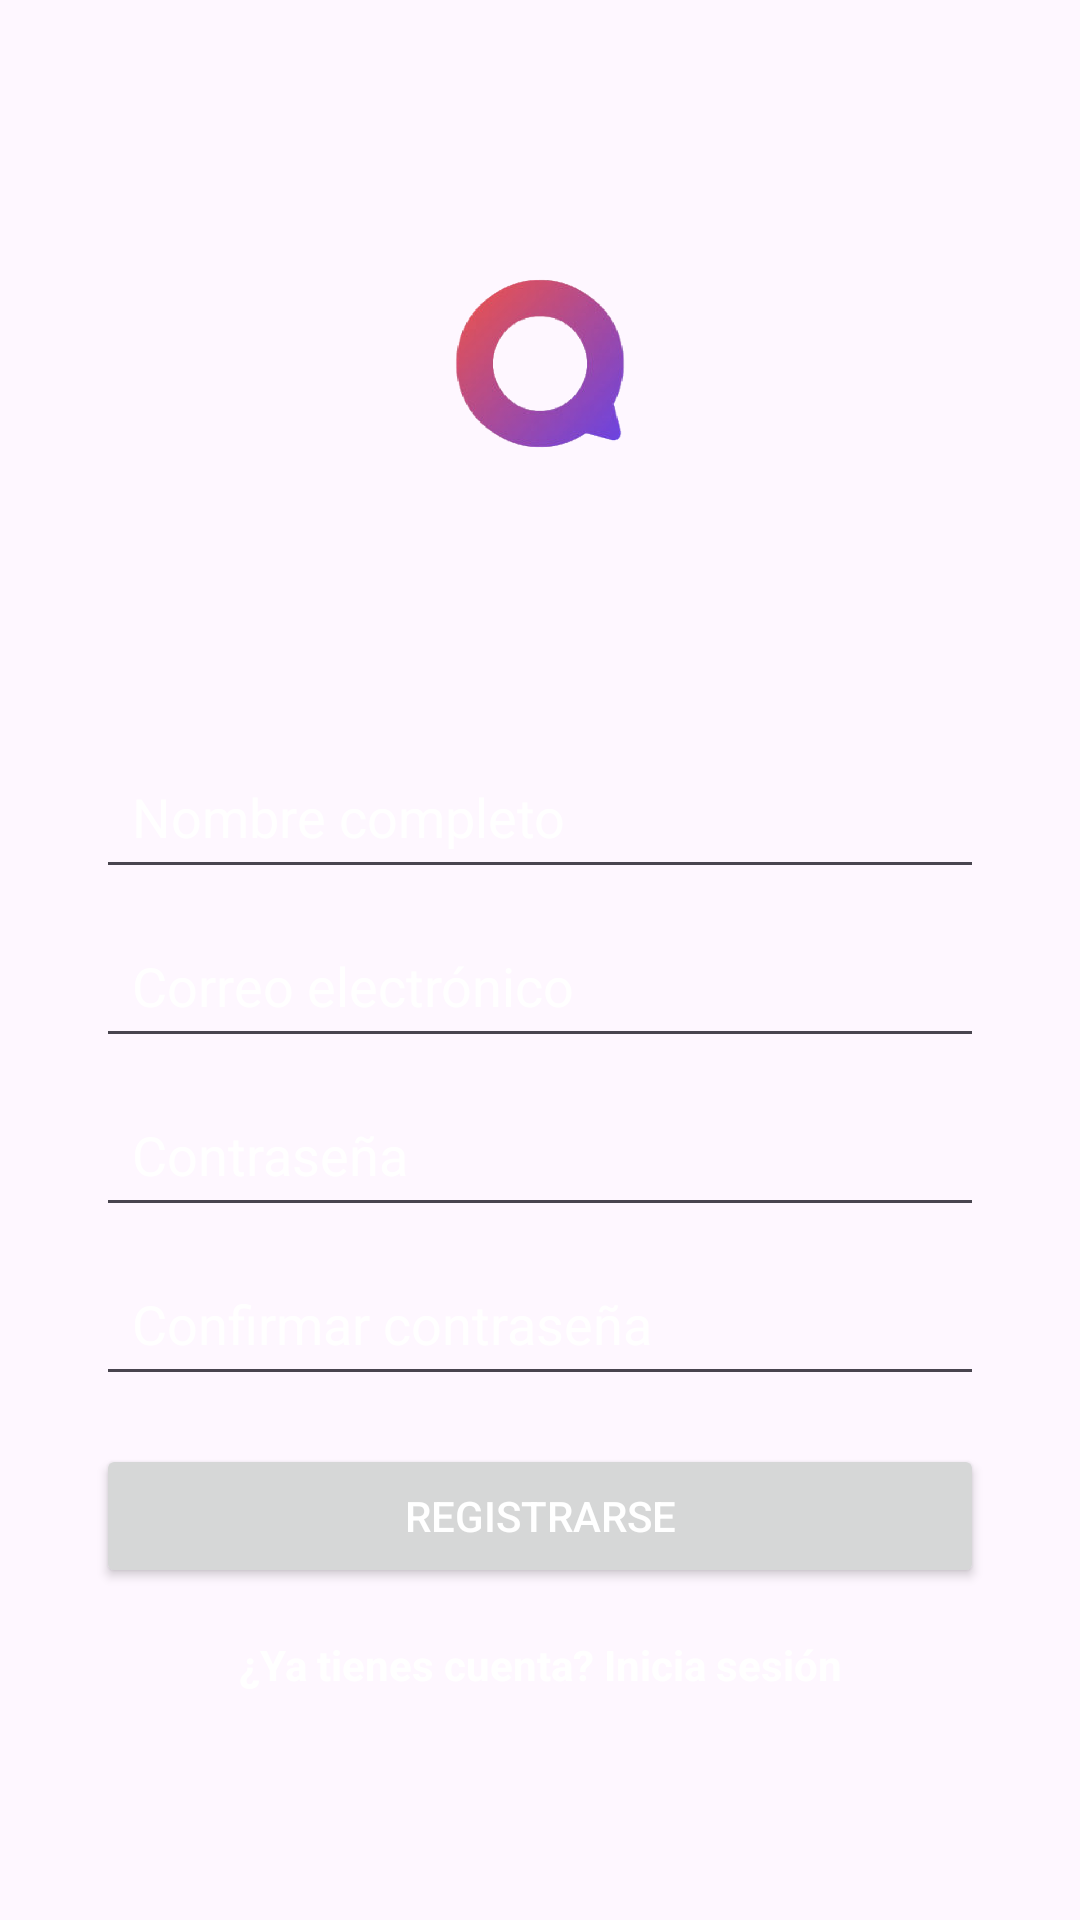

Layout XML and referenced resources for this Android screen:
<!-- AndroidManifest.xml: application theme Theme.ExamenChat -->
<!-- res/layout/registro_activity.xml -->
<?xml version="1.0" encoding="utf-8"?>
<androidx.constraintlayout.widget.ConstraintLayout xmlns:android="http://schemas.android.com/apk/res/android"
    xmlns:app="http://schemas.android.com/apk/res-auto"
    xmlns:tools="http://schemas.android.com/tools"
    android:layout_width="match_parent"
    android:layout_height="match_parent"
    tools:context=".RegistroActivity">

    <ImageView
        android:id="@+id/FondoRegistro"
        android:layout_width="0dp"
        android:layout_height="0dp"
        android:scaleType="centerCrop"
        app:layout_constraintBottom_toBottomOf="parent"
        app:layout_constraintEnd_toEndOf="parent"
        app:layout_constraintStart_toStartOf="parent"
        app:layout_constraintTop_toTopOf="parent"
        app:srcCompat="@drawable/v904_nunny_010_d" />

    <ImageView
        android:id="@+id/logoRegistro"
        android:layout_width="200dp"
        android:layout_height="200dp"
        android:layout_marginTop="32dp"
        android:src="@drawable/logo_chat_color"
        app:layout_constraintEnd_toEndOf="parent"
        app:layout_constraintStart_toStartOf="parent"
        app:layout_constraintTop_toTopOf="parent"
        app:srcCompat="@drawable/logo_chat_color" />

    <EditText
        android:id="@+id/editTextName"
        android:layout_width="0dp"
        android:layout_height="wrap_content"
        android:hint="Nombre completo"
        android:inputType="textPersonName"
        android:padding="12dp"
        android:textColor="#FFFFFF"
        android:textColorHint="#FFFFFF"
        app:layout_constraintTop_toBottomOf="@+id/logoRegistro"
        app:layout_constraintStart_toStartOf="parent"
        app:layout_constraintEnd_toEndOf="parent"
        android:layout_marginHorizontal="32dp"
        android:layout_marginTop="16dp" />

    <EditText
        android:id="@+id/editTextEmail"
        android:layout_width="0dp"
        android:layout_height="wrap_content"
        android:hint="Correo electrónico"
        android:inputType="textEmailAddress"
        android:padding="12dp"
        android:textColor="#FFFFFF"
        android:textColorHint="#FFFFFF"
        app:layout_constraintTop_toBottomOf="@+id/editTextName"
        app:layout_constraintStart_toStartOf="parent"
        app:layout_constraintEnd_toEndOf="parent"
        android:layout_marginHorizontal="32dp"
        android:layout_marginTop="8dp" />

    <EditText
        android:id="@+id/editTextPassword"
        android:layout_width="0dp"
        android:layout_height="wrap_content"
        android:hint="Contraseña"
        android:inputType="textPassword"
        android:padding="12dp"
        android:textColor="#FFFFFF"
        android:textColorHint="#FFFFFF"
        app:layout_constraintTop_toBottomOf="@+id/editTextEmail"
        app:layout_constraintStart_toStartOf="parent"
        app:layout_constraintEnd_toEndOf="parent"
        android:layout_marginHorizontal="32dp"
        android:layout_marginTop="8dp" />

    <EditText
        android:id="@+id/editTextConfirmPassword"
        android:layout_width="0dp"
        android:layout_height="wrap_content"
        android:hint="Confirmar contraseña"
        android:inputType="textPassword"
        android:padding="12dp"
        android:textColor="#FFFFFF"
        android:textColorHint="#FFFFFF"
        app:layout_constraintTop_toBottomOf="@+id/editTextPassword"
        app:layout_constraintStart_toStartOf="parent"
        app:layout_constraintEnd_toEndOf="parent"
        android:layout_marginHorizontal="32dp"
        android:layout_marginTop="8dp" />

    <Button
        android:id="@+id/buttonRegister"
        android:layout_width="0dp"
        android:layout_height="wrap_content"
        android:text="Registrarse"
        android:textColor="#FFFFFF"
        app:layout_constraintTop_toBottomOf="@+id/editTextConfirmPassword"
        app:layout_constraintStart_toStartOf="parent"
        app:layout_constraintEnd_toEndOf="parent"
        android:layout_marginHorizontal="32dp"
        android:layout_marginTop="16dp" />

    <TextView
        android:id="@+id/textViewLogin"
        android:layout_width="wrap_content"
        android:layout_height="wrap_content"
        android:text="¿Ya tienes cuenta? Inicia sesión"
        android:textColor="#FFFFFF"
        android:textStyle="bold"
        android:clickable="true"
        android:focusable="true"
        app:layout_constraintTop_toBottomOf="@+id/buttonRegister"
        app:layout_constraintStart_toStartOf="parent"
        app:layout_constraintEnd_toEndOf="parent"
        android:layout_marginTop="16dp" />

</androidx.constraintlayout.widget.ConstraintLayout>
<!-- resources referenced by this layout -->
<resources>
  <!-- drawable logo_chat_color: png bitmap (drawable, 48745 bytes) -->
  <style name="Theme.ExamenChat" parent="Base.Theme.ExamenChat" />
  <style name="Base.Theme.ExamenChat" parent="Theme.Material3.DayNight.NoActionBar">
          
          
      </style>
</resources>
